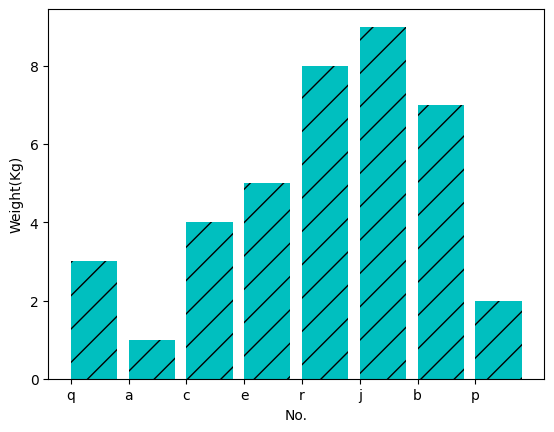

Python code for this plot:
# coding:utf-8
import matplotlib as mpl
import matplotlib.pyplot as plt

mpl.rcParams["font.sans-serif"] = ["SimHei"]
mpl.rcParams["axes.unicode_minus"] = False

x = [1, 2, 3, 4, 5, 6, 7, 8]
y = [3, 1, 4, 5, 8, 9, 7, 2]
plt.bar(x, y, align="edge", color='c', tick_label=[
        'q', 'a', 'c', 'e', 'r', 'j', 'b', 'p'], hatch='/')
plt.xlabel("No.")
plt.ylabel("Weight(Kg)")

plt.show()
